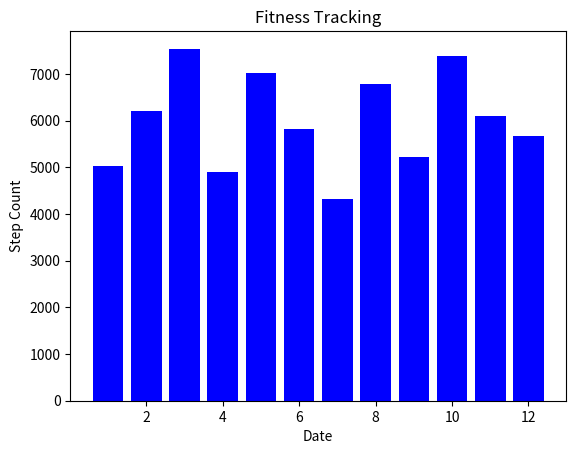

Python code for this plot:
import matplotlib.pyplot as plt
import random

date = []
summ = 0
summm = 0
for i in range(1, 13):
	date.append(i)
step_count = [5023, 6201, 7542, 4908, 7020, 5832, 4312, 6789, 5231, 7392, 6091, 5667]
calories_burned = [230, 285, 320, 225, 310, 270, 200, 305, 240, 330, 275, 260]
for i in step_count:
	summ += i
for i in calories_burned:
	summm += i
a = summm/len(calories_burned)
b = summ/len(step_count)
print(a)
print(b)
print(b/a)
plt.bar(date, step_count, color = "blue")
plt.xlabel("Date")
plt.ylabel("Step Count")
plt.title("Fitness Tracking")
plt.show()
